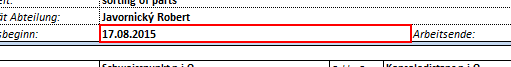
Task: Proceso en blanco
Workflow: Secuencia_Grabación

Step 1: click on 'B13' in window 'PlantillaSalida_3Hojas - Excel' (excel.exe)

Step 2: type a value into 'B13' in window 'PlantillaSalida_3Hojas - Excel' (excel.exe) (same screen as step 1)

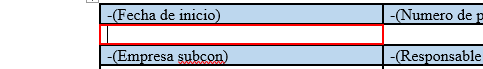
Step 3: click on the elemento 'Celda de tabla' in window 'Plantilla - Word' (winword.exe)

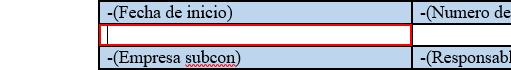
Step 4: type [Fecha_Inicio.Trim] into the elemento del encabezado 'Celda de tabla' in window 'Plantilla - Word' (winword.exe)

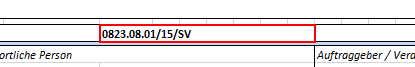
Step 5: click on 'C4' in window 'PlantillaSalida_3Hojas - Excel' (excel.exe)

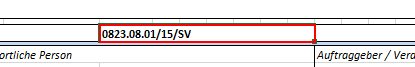
Step 6: type a value into 'C4' in window 'PlantillaSalida_3Hojas - Excel' (excel.exe)

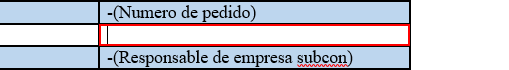
Step 7: click on the elemento 'Celda de tabla' in window 'Plantilla - Word' (winword.exe)

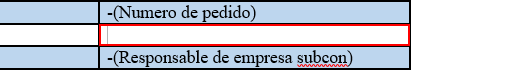
Step 8: type [Numero_de_pedido.Trim] into the elemento 'Celda de tabla' in window 'Plantilla - Word' (winword.exe)

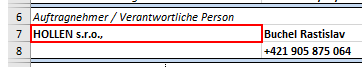
Step 9: click on 'A7' in window 'PlantillaSalida_3Hojas - Excel' (excel.exe)

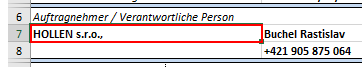
Step 10: type a value into 'A7' in window 'PlantillaSalida_3Hojas - Excel' (excel.exe)

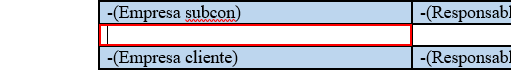
Step 11: click on the elemento del encabezado 'Celda de tabla' in window 'Plantilla - Word' (winword.exe)

Step 12: type [Empresa_Subcontratada.Trim] into the elemento del encabezado 'Celda de tabla' in window 'Plantilla - Word' (winword.exe) (same screen as step 11)

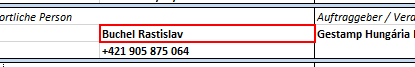
Step 13: click on 'C7' in window 'PlantillaSalida_3Hojas - Excel' (excel.exe)

Step 14: type a value into 'C7' in window 'PlantillaSalida_3Hojas - Excel' (excel.exe) (same screen as step 13)

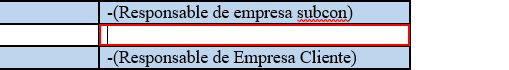
Step 15: click on the elemento 'Celda de tabla' in window 'Plantilla - Word' (winword.exe)

Step 16: type [Responsable_de_empresa_subcontratada.Trim] into the elemento 'Celda de tabla' in window 'Plantilla - Word' (winword.exe) (same screen as step 15)

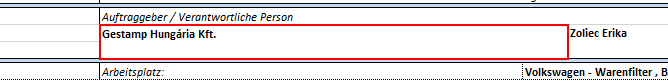
Step 17: click on 'J7' in window 'PlantillaSalida_3Hojas - Excel' (excel.exe)

Step 18: type a value into 'J7' in window 'PlantillaSalida_3Hojas - Excel' (excel.exe) (same screen as step 17)

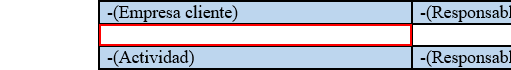
Step 19: click on the elemento del encabezado 'Celda de tabla' in window 'Plantilla - Word' (winword.exe)

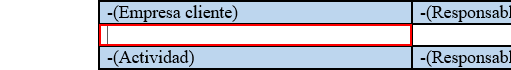
Step 20: type [Empresa_Cliente.Trim()] into the elemento del encabezado 'Celda de tabla' in window 'Plantilla - Word' (winword.exe)

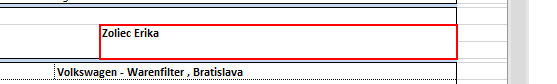
Step 21: click on 'Z7' in window 'PlantillaSalida_3Hojas - Excel' (excel.exe)

Step 22: type a value into 'J7' in window 'PlantillaSalida_3Hojas - Excel' (excel.exe) (same screen as step 17)

Step 23: click on the elemento del encabezado 'Celda de tabla' in window 'Plantilla - Word' (winword.exe) (same screen as step 19)

Step 24: type [Responsable_de_Empresa_Cliente.Trim()] into the elemento del encabezado 'Celda de tabla' in window 'Plantilla - Word' (winword.exe) (same screen as step 20)

Step 25: click on 'C4' in window 'PlantillaSalida_3Hojas - Excel' (excel.exe) (same screen as step 5)

Step 26: type a value into 'C4' in window 'PlantillaSalida_3Hojas - Excel' (excel.exe) (same screen as step 6)